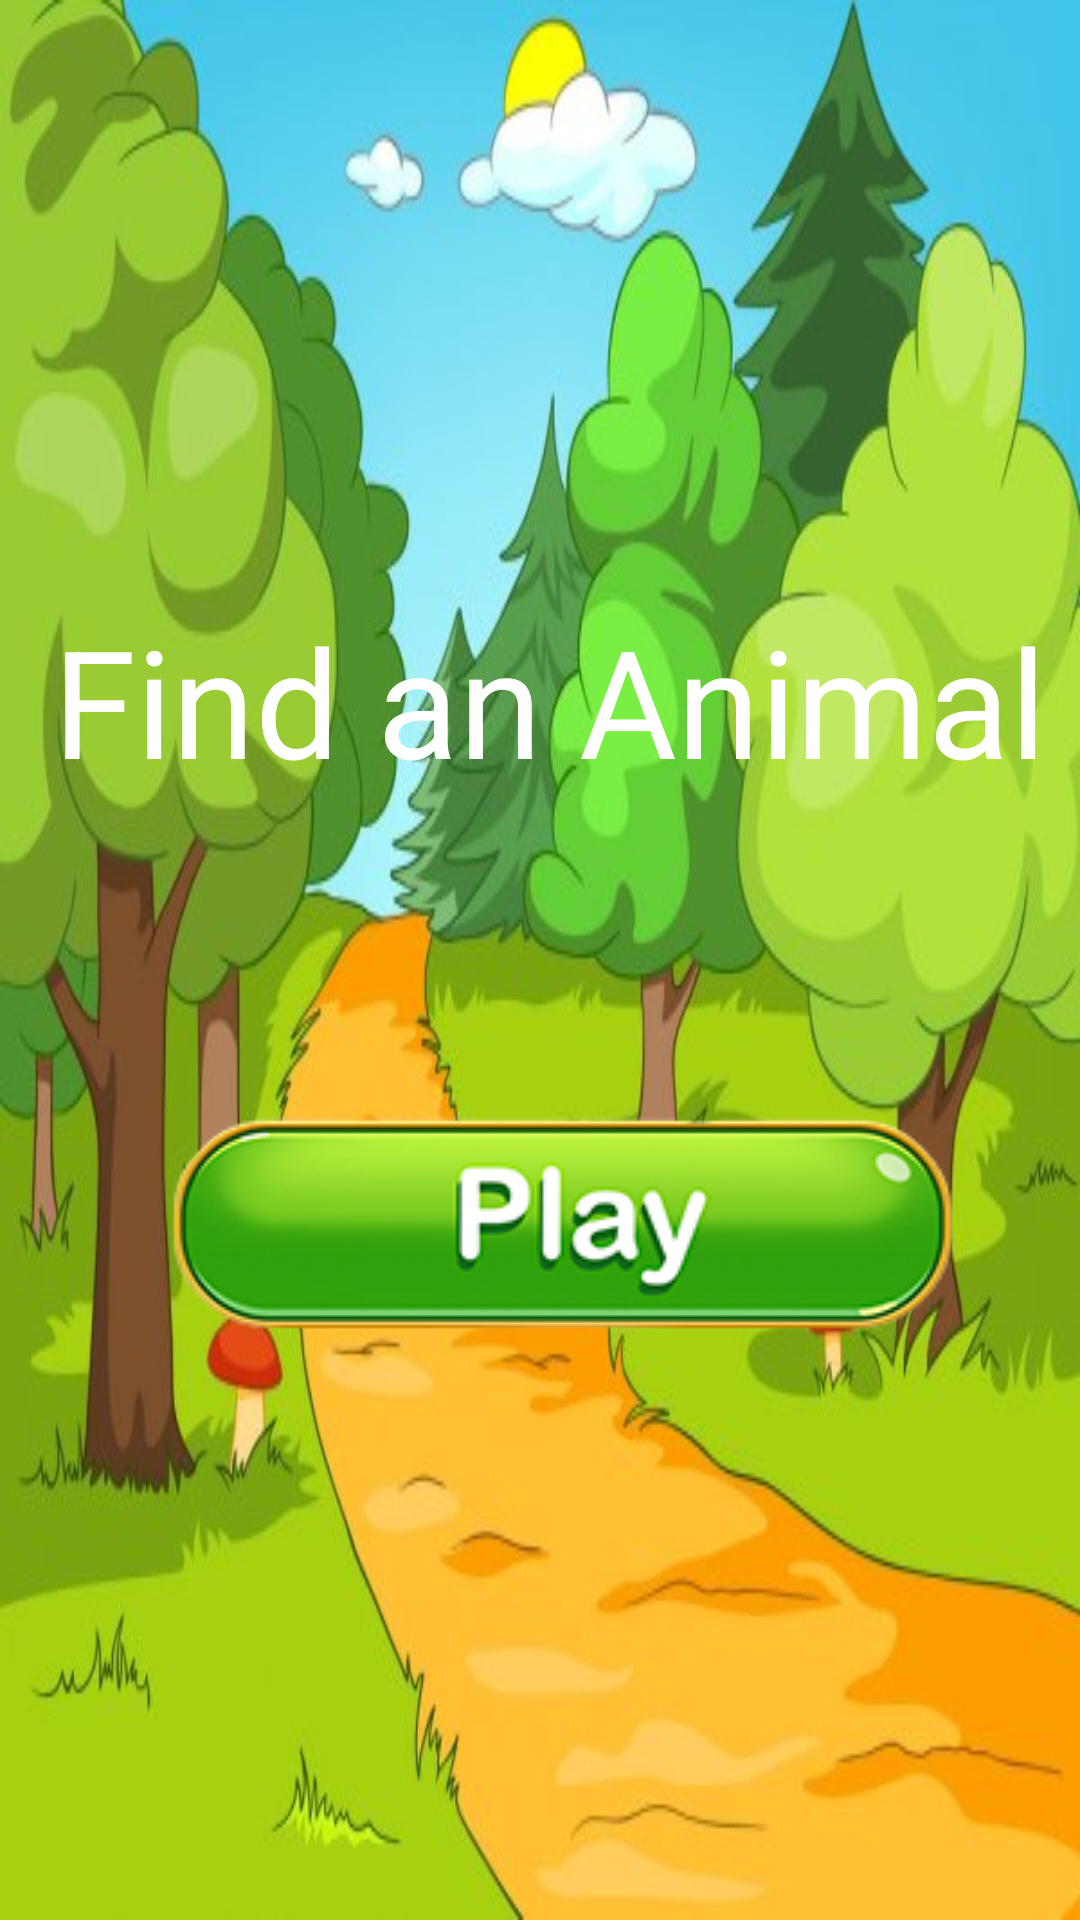

Produce the Android XML layout that renders to this screen, including the resource entries it uses.
<!-- AndroidManifest.xml: application theme Theme.SearchAnimal -->
<!-- res/layout/activity_start.xml -->
<?xml version="1.0" encoding="utf-8"?>
<androidx.constraintlayout.widget.ConstraintLayout xmlns:android="http://schemas.android.com/apk/res/android"
    xmlns:app="http://schemas.android.com/apk/res-auto"
    xmlns:tools="http://schemas.android.com/tools"
    android:layout_width="match_parent"
    android:layout_height="match_parent"
    android:fromYDelta="0%p" android:toYDelta="-100%p"
    android:duration="@android:integer/config_longAnimTime"
    android:background="@drawable/backgroundpolyanka"
    tools:context=".ScoreActivity">


    <TextView
        android:id="@+id/tvScore"
        android:layout_width="wrap_content"
        android:layout_height="wrap_content"
        android:layout_marginTop="200dp"
        android:text="Find an Animal"
        android:textColor="@color/white"
        android:textSize="50sp"
        app:layout_constraintEnd_toEndOf="parent"
        app:layout_constraintHorizontal_bias="0.607"
        app:layout_constraintStart_toStartOf="parent"
        app:layout_constraintTop_toTopOf="parent" />

    <ImageButton
        android:id="@+id/btnStartGame"
        android:layout_width="wrap_content"
        android:layout_height="wrap_content"
        android:layout_marginTop="100dp"
        android:background="@drawable/btn_play_green"
        app:layout_constraintEnd_toEndOf="@+id/tvScore"
        app:layout_constraintHorizontal_bias="0.606"
        app:layout_constraintStart_toStartOf="@+id/tvScore"
        app:layout_constraintTop_toBottomOf="@+id/tvScore" />
</androidx.constraintlayout.widget.ConstraintLayout>
<!-- resources referenced by this layout -->
<resources>
  <color name="white">#FFFFFFFF</color>
  <!-- drawable backgroundpolyanka: jpg bitmap (drawable-v24, 45175 bytes) -->
  <!-- drawable btn_play_green: png bitmap (drawable-v24, 28650 bytes) -->
  <style name="Theme.SearchAnimal" parent="Theme.MaterialComponents.DayNight.NoActionBar">
          
          <item name="colorPrimary">@color/purple_500</item>
          <item name="colorPrimaryVariant">@color/purple_700</item>
          <item name="colorOnPrimary">@color/white</item>
          
          <item name="colorSecondary">@color/teal_200</item>
          <item name="colorSecondaryVariant">@color/teal_700</item>
          <item name="colorOnSecondary">@color/black</item>
          
          <item name="android:statusBarColor" tools:targetApi="l">?attr/colorPrimaryVariant</item>
          
      </style>
  <color name="purple_500">#FF6200EE</color>
  <color name="purple_700">#FF3700B3</color>
  <color name="teal_200">#FF03DAC5</color>
  <color name="teal_700">#FF018786</color>
  <color name="black">#FF000000</color>
</resources>
